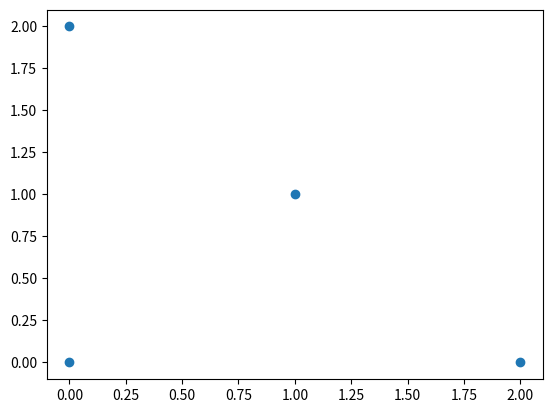
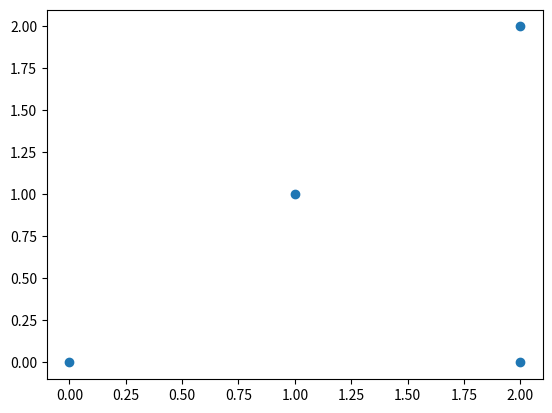

The script that saved these images, in order:
import csv
import numpy as np
import matplotlib.pyplot as plt


def read_cords():
    coordinates = []
    with open("C:\Main Folder\conedetection\GFG.csv", 'r') as locations:
        csvreader = csv.reader(locations)
        for ind, row in enumerate(csvreader):
            coordinates.append([])
            for ind2, cord in enumerate(row):
                if len(cord[1:-1].split("         ")) == 1:
                    coordinates[ind].append(cord[1:-1].split("         "))
                else:
                    coordinates[ind].append(cord[1:-1].split("        "))
    print(coordinates[0])
    x, y = map(list,zip(*coordinates[0]))
    plt.scatter(x,y)
    plt.xlim(-500,500)
    plt.ylim(-500,500)
    plt.show()


plt.figure("first")
cords1 = [[0,0], [1,1], [2,0], [0,2]]
x, y = map(list,zip(*cords1))
plt.scatter(x,y)


plt.figure("second")
cords2 = [[2,2], [1,1], [2,0], [0,0]]
x, y = map(list,zip(*cords2))
plt.scatter(x,y)

def get_eigen_vectors(point1, point2): # returns vector between 2 points and 90 degrees. 1 -> 2
    vector = point2 - point1
    vector2 = np.matmul([[0,1], [-1,0]], vector)
    return vector, vector2

def get_change_of_basis(eigen1, eigen2):
    return np.linalg.inv([[eigen1[0], eigen2[0]],[eigen1[1], eigen2[1]]])

def vectors_from_point(point, coords):
    new_coords = []
    for coord in coords:
        new_coords.append(coord- point)

    return new_coords

def get_pos_of_points(matrix, coords):
    vectors = []
    for coord in coords:
        vectors.append(np.matmul(matrix, np.asarray(coord)))

    return vectors

def different_basis(b1, b2, coords):  # b1 -> b2
    new_coords = []

    for coord in coords:
        print(np.matmul(b1,coord))
        new_coord = np.matmul(b2,np.matmul(b1,coord))
        new_coords.append(new_coord)

    return new_coords

def full_process(point1, point2, coords, print_info):
    if print_info == True:
        print(point1, "to", point2)
    point1 = np.transpose((np.asarray(point1)))
    point2= np.transpose((np.asarray(point2)))
    eigen1, eigen2 = get_eigen_vectors(point1, point2)
    matrix =  get_change_of_basis(eigen1,eigen2)
    new_coords = vectors_from_point(point1, coords)
    transformed = get_pos_of_points(matrix, new_coords)

    return transformed, matrix

print(cords1)
t1, m1 = full_process(cords1[0], cords1[1], cords1, True)
print(t1)
print(m1)

print(cords2)
t2, m2 = full_process(cords2[2], cords2[1], cords2, True)
print(t2)
print(m2)

print("----------")
print(m1, m2)
print(different_basis(m1, m2, cords1))

plt.show()
